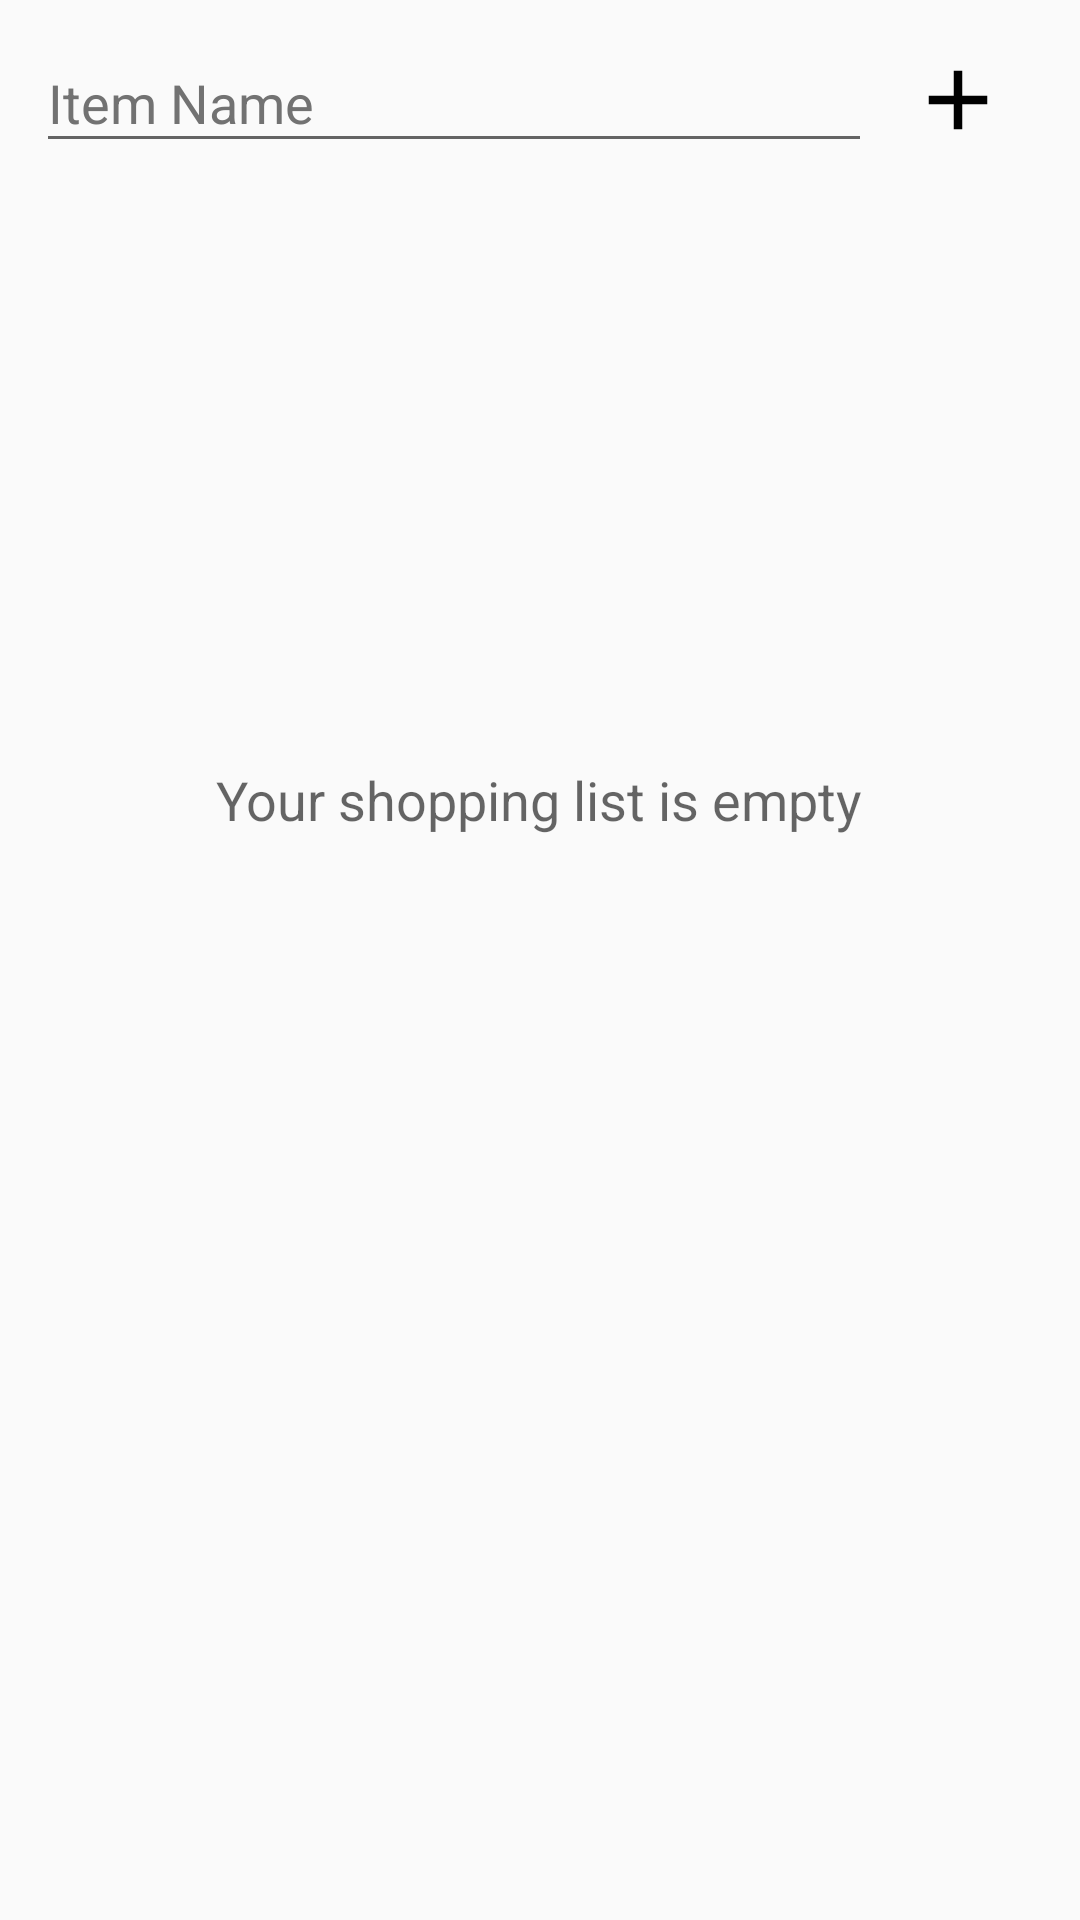

Here is an Android app screen rendered from its layout file. Give the layout XML and the strings, colors and styles it references.
<!-- AndroidManifest.xml: application theme AppTheme -->
<!-- res/layout/activity_main.xml -->
<RelativeLayout xmlns:android="http://schemas.android.com/apk/res/android"
    xmlns:tools="http://schemas.android.com/tools"
    xmlns:ads="http://schemas.android.com/apk/res-auto"
    android:layout_width="fill_parent"
    android:layout_height="fill_parent"
    tools:context=".ActivityMain"
    android:orientation="vertical">

        <LinearLayout
            android:orientation="horizontal"
            android:layout_width="fill_parent"
            android:layout_height="wrap_content"
            android:weightSum="1"
            android:id="@+id/linearLayoutInputFields"
            android:paddingLeft="@dimen/l_spacing"
            android:paddingStart="@dimen/l_spacing"
            android:paddingRight="@dimen/l_spacing"
            android:paddingEnd="@dimen/l_spacing"
            android:paddingTop="@dimen/l_spacing"
            android:paddingBottom="@dimen/m_spacing">

            <AutoCompleteTextView
                android:layout_width="0dp"
                android:layout_height="wrap_content"
                android:hint="@string/item_name"
                android:id="@+id/autoCompleteTextViewItemName"
                android:layout_weight="1"
                android:textColor="@color/primary_text"
                android:textColorHint="@color/secondary_text"
                android:inputType="textCapSentences"
                android:completionThreshold="1"
                android:paddingBottom="@dimen/m_spacing" />

            <ImageButton
                android:layout_width="wrap_content"
                android:layout_height="fill_parent"
                android:id="@+id/imageButtonAdd"
                android:src="@drawable/button_ok"
                android:focusable="false"
                android:contentDescription="@string/ok"
                android:background="@android:color/transparent"
                android:paddingLeft="@dimen/l_spacing"
                android:paddingRight="@dimen/l_spacing" />

        </LinearLayout>

        <View
            android:id="@+id/inputFieldShadow"
            android:layout_width="fill_parent"
            android:layout_height="3dp"
            android:layout_below="@+id/linearLayoutInputFields"
            android:background="@drawable/shadow_down_400"/>

        <TextView
            android:layout_width="wrap_content"
            android:layout_height="wrap_content"
            android:textAppearance="?android:attr/textAppearanceMedium"
            android:text="@string/list_empty_message"
            android:id="@+id/empty_list_view"
            android:layout_gravity="center_horizontal"
            android:padding="@dimen/l_spacing"
            android:gravity="center_horizontal"
            android:layout_marginTop="180dp"
            android:layout_below="@+id/linearLayoutInputFields"
            android:layout_centerHorizontal="true" />

        <ListView
            android:layout_width="wrap_content"
            android:layout_height="wrap_content"
            android:id="@+id/listViewItems"
            android:layout_marginRight="15dp"
            android:layout_marginLeft="15dp"
            android:layout_marginTop="10dp"
            android:layout_alignParentTop="false"
            android:layout_below="@+id/linearLayoutInputFields" />


</RelativeLayout>
<!-- resources referenced by this layout -->
<resources>
  <color name="primary_text">#212121</color>
  <color name="secondary_text">#727272</color>
  <dimen name="l_spacing">12dp</dimen>
  <dimen name="m_spacing">8dp</dimen>
  <!-- drawable button_ok: png bitmap (drawable-xxhdpi, 410 bytes) -->
  <string name="item_name">Item Name</string>
  <string name="list_empty_message">"Your shopping list is empty"</string>
  <string name="ok">OK</string>
  <style name="AppTheme" parent="AppTheme.Base" />
  <style name="AppTheme.Base" parent="Theme.AppCompat.Light.DarkActionBar">
          
          <item name="colorPrimary">@color/primary</item>
          <item name="colorPrimaryDark">@color/primary_dark</item>
          <item name="colorAccent">@color/accent</item>
          <item name="icon">@color/icons</item>
          <item name="divider">@color/divider</item>
          <item name="android:autoCompleteTextViewStyle">@style/AutoComplete.Widget.CustomStyle</item>
          <item name="android:textColorHighlight">@color/primary_light</item>
      </style>
  <color name="primary">#FF5722</color>
  <color name="primary_dark">#E64A19</color>
  <color name="accent">#FF5722</color>
  <color name="icons">#FFFFFF</color>
  <color name="divider">#B6B6B6</color>
  <style name="AutoComplete.Widget.CustomStyle" parent="android:Widget.AutoCompleteTextView">
          <item name="android:background">@drawable/auto_complete_background</item>
          <item name="android:textColor">@color/primary_text</item>
          <item name="android:textAppearance">?android:attr/textAppearanceMediumInverse</item>
          <item name="android:popupBackground">@drawable/abc_popup_background_mtrl_mult</item>
      </style>
  <color name="primary_light">#FFAB91</color>
  <!-- drawable auto_complete_background (drawable) -->
  <?xml version="1.0" encoding="utf-8"?>
  <layer-list xmlns:android="http://schemas.android.com/apk/res/android">
      <item android:bottom="-28dp">
          <shape android:shape="line">
              <stroke android:color="@color/accent" android:width="2dp"/>
          </shape>
      </item>
  </layer-list>
</resources>
